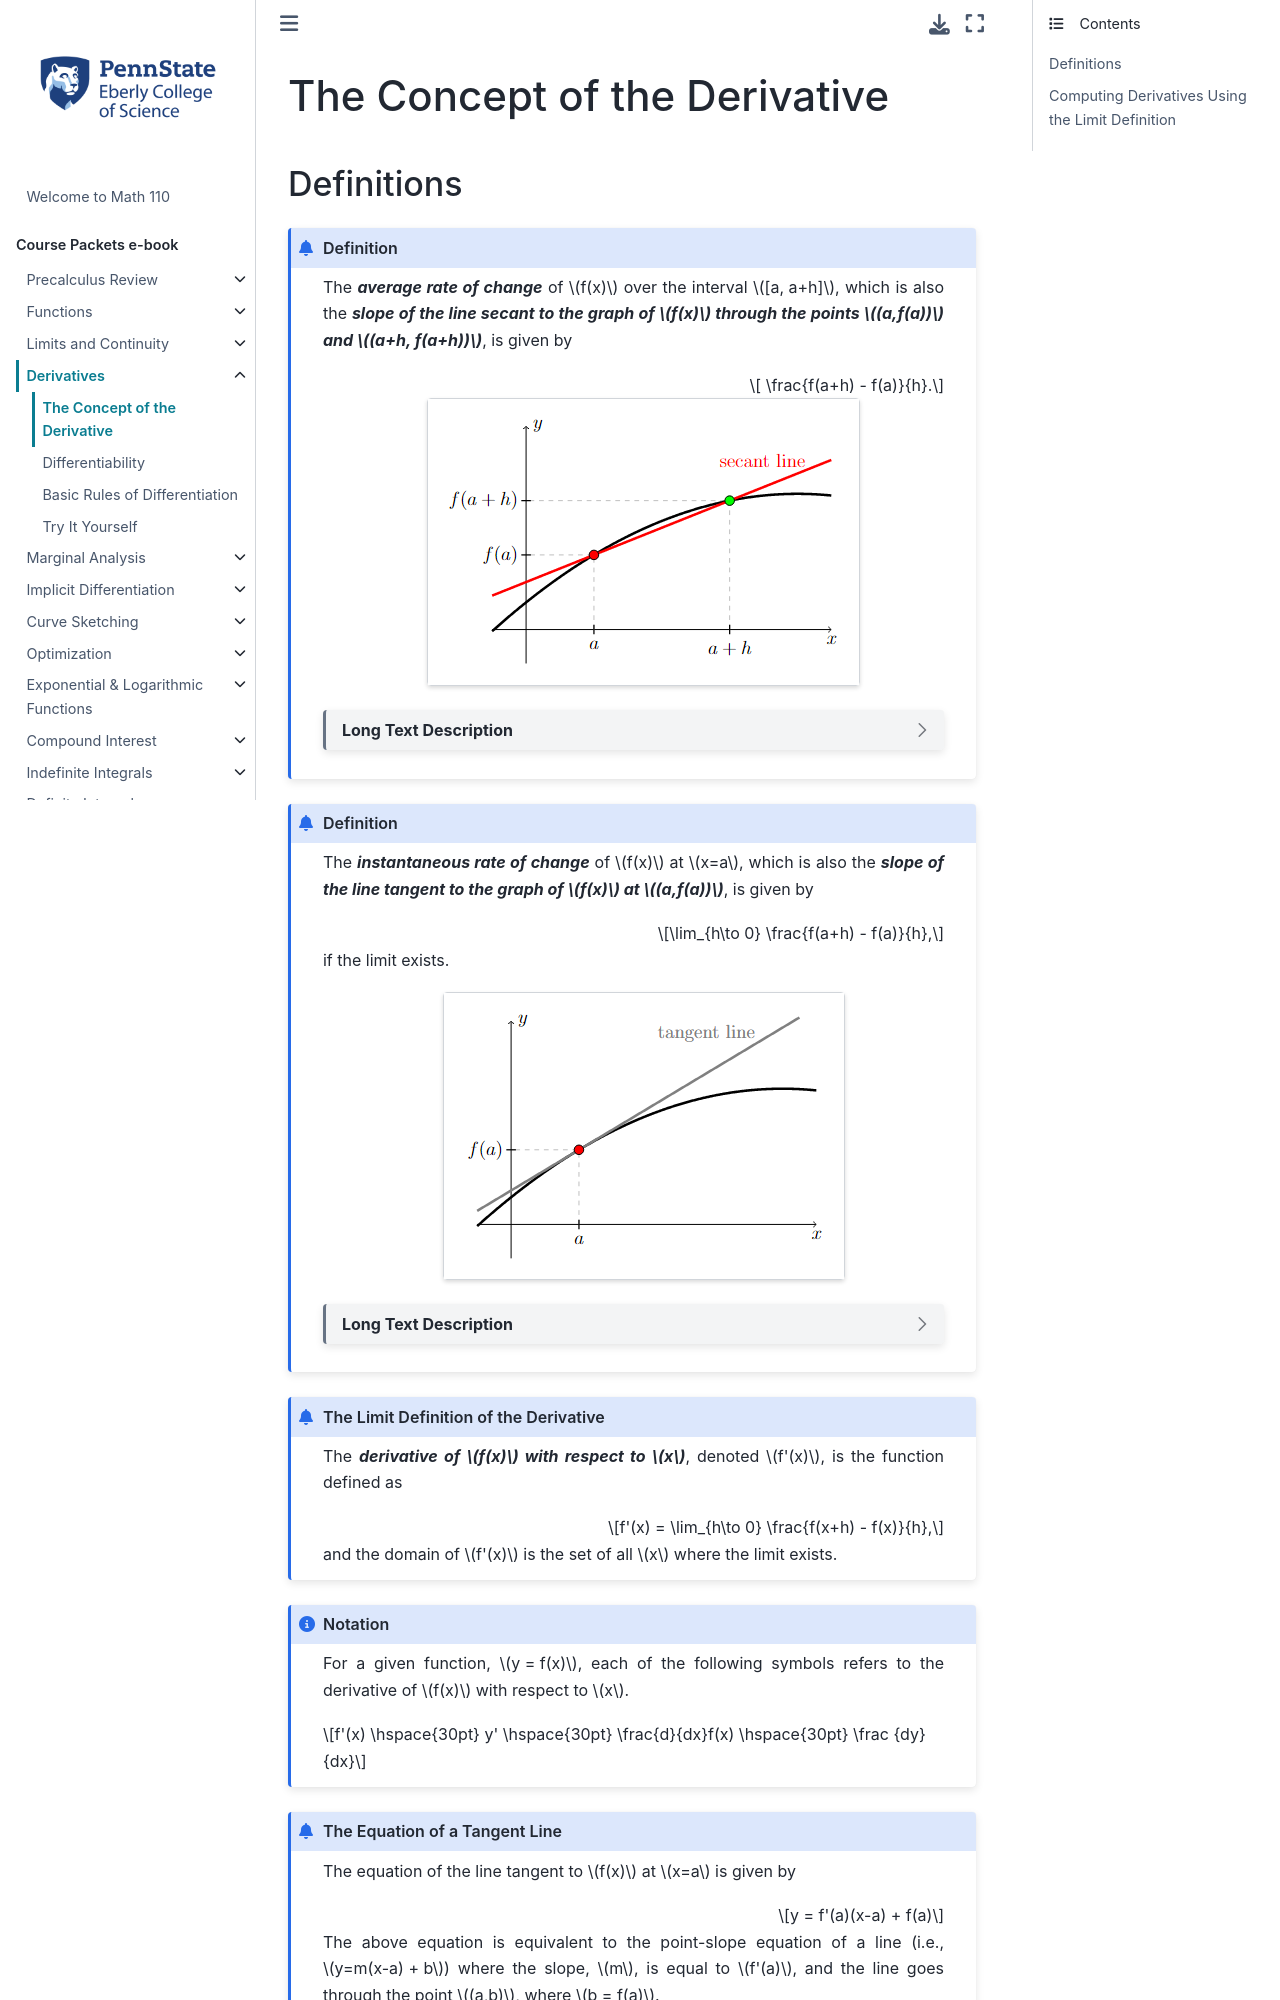

repository: 28left/110jupyter · page: ch_Derivatives/derivatives_def.html · generator: jekyll

---
jupytext:
  formats: ipynb,md:myst
  text_representation:
    extension: .md
    format_name: myst
    format_version: 0.13
    jupytext_version: 1.10.3
kernelspec:
  display_name: Python 3.9.4 64-bit
  language: python
  name: python3
---
# The Concept of the Derivative

## Definitions

<!--
```{admonition} Definition
:class: info

The _**slope of the line tangent**_ to the graph of $f(x)$ at the point $(x, f(x))$ is given by 

$$\lim_{h\to 0} \frac{f(x+h) - f(x)}{h},$$ 

if the limit exists.
```
-->

````{admonition} Definition
:class: info

The _**average rate of change**_ of $f(x)$ over the interval $[a, a+h]$, which is also the _**slope of the line secant to the graph of $f(x)$ through the points $(a,f(a))$ and $(a+h, f(a+h))$**_, is given by

$$ \frac{f(a+h) - f(a)}{h}.$$

::::{grid} auto
:::{grid-item-card}
:margin: auto
```{image} ../images/pic_derivatives_def_secant_line.png
:alt: Graph of a function and a secant line
```
:::
::::
```{dropdown} Long Text Description

There is a horizontal x-axis with points a and a+h marked.  There is a vertical y-axis with the points f(a) and f(a+h) marked.  The graph of a generic function is drawn.  The point (a,f(a)) is marked by a red dot on the graph of the function.  The point (a+h, f(a+h)) is marked by a green dot on the graph of the function.  A red line is drawn through the points (a,f(a)) and (a+h,f(a+h)) and is labeled as the secant line.
```
````

<!--
\begin{tikzpicture}[scale=1.5]

\draw[black,fill=white] (-1.6,-0.6) rectangle (4.7,3.2);

\draw[->] (-0.5,0) -- (4.5,0) node[below] {$x$};
\draw[->] (0,-0.5) -- (0,3) node[right] {$y$};

\draw[dashed,lightgray] (1,0) |- (0,1.1);
\draw[dashed,lightgray] (3,0) |- (0,1.9);


\draw[domain=-0.5:4.5,smooth,variable=\x,black,ultra thick,samples=200] plot ({\x},{ (\x-4)*(4-\x)/10 + 2});

\draw[domain=-0.5:4.5,smooth,variable=\x,red,ultra thick,samples=200] plot ({\x},{ 0.4*(\x-1) + 1.1}) node[left] {secant line~~~~};

\draw [black,fill=red] (1,1.1) circle (2pt);
\draw [black,fill=green] (3,1.9) circle (2pt);

\draw [thick] (1,2pt) -- (1,-2pt) node[below] {$a$};
\draw [thick] (3,2pt) -- (3,-2pt) node[below] {$a+h$};

\draw [thick] (-2pt,1.1) -- (2pt,1.1) node[left] {$f(a)~$};
\draw [thick] (-2pt,1.9) -- (2pt,1.9) node[left] {$f(a+h)~$};
\end{tikzpicture}
-->


````{admonition} Definition
:class: info

The _**instantaneous rate of change**_ of $f(x)$ at $x=a$, which is also the _**slope of the line tangent to the graph of $f(x)$ at $(a,f(a))$**_, is given by

$$\lim_{h\to 0} \frac{f(a+h) - f(a)}{h},$$ 

if the limit exists.

::::{grid} auto
:::{grid-item-card}
:margin: auto
```{image} ../images/pic_derivatives_def_tangent_line.png
:alt: Graph of a function and a tangent line
```
:::
::::
```{dropdown} Long Text Description

There is a horizontal x-axis with point a marked.  There is a vertical y-axis with the point f(a) marked.  The graph of a generic function is drawn.  The point (a,f(a)) is marked by a red dot on the graph of the function.  A gray line is drawn through the point (a,f(a)) and is labeled as the tangent line.  The tangent line is drawn so that it closely resembles the graph of the function near the point (a,f(a)).
```
````

<!--
\begin{tikzpicture}[scale=1.5]

\draw[black,fill=white] (-1.6,-0.6) rectangle (4.7,3.2);

\draw[->] (-0.5,0) -- (4.5,0) node[below] {$x$};
\draw[->] (0,-0.5) -- (0,3) node[right] {$y$};

\draw[dashed,lightgray] (1,0) |- (0,1.1);

\draw[domain=-0.5:4.5,smooth,variable=\x,black,ultra thick,samples=200] plot ({\x},{ (\x-4)*(4-\x)/10 + 2});


\draw[domain=-0.5:4.25,smooth,variable=\x,gray,ultra thick,samples=200] plot ({\x},{ 0.6*(\x-1) + 1.1}) node[below left] {tangent line~~~~~~~};

\draw [black,fill=red] (1,1.1) circle (2pt);

\draw [thick] (1,2pt) -- (1,-2pt) node[below] {$a$};

\draw [thick] (-2pt,1.1) -- (2pt,1.1) node[left] {$f(a)~$};
\end{tikzpicture}
-->

```{admonition} The Limit Definition of the Derivative
:class: info

The _**derivative of $f(x)$ with respect to $x$**_, denoted $f'(x)$, is the function defined as 

$$f'(x) = \lim_{h\to 0} \frac{f(x+h) - f(x)}{h},$$

and the domain of $f'(x)$ is the set of all $x$ where the limit exists.
```


```{admonition} Notation
:class: note

For a given function, $y = f(x)$, each of the following symbols refers to the derivative of $f(x)$ with respect to $x$.

$$f'(x) \hspace{30pt} y' \hspace{30pt} \frac{d}{dx}f(x) \hspace{30pt} \frac {dy}{dx}$$
```



```{admonition} The Equation of a Tangent Line
:class: info

The equation of the line tangent to $f(x)$ at $x=a$ is given by 

$$y = f'(a)(x-a) + f(a)$$ 

The above equation is equivalent to the point-slope equation of a line (i.e., $y=m(x-a) + b$) where the slope, $m$, is equal to $f'(a)$, and the line goes through the point $(a,b)$, where $b = f(a)$.
```



## Computing Derivatives Using the Limit Definition

```{admonition} Simplify the Difference Quotient
:class: info

When computing the derivative, $f'(x)$, using its limit definition, it turns out that the limit will most likely be an indeterminate form of type $0/0$.  This means that to evaluate the limit, we'll have to simplify the difference quotient

$$\frac{f(x+h) - f(x)}{h}$$ 

until we can cancel out the factor of $h$ in the denominator.   This simplification will usually consist of some combination of expanding (e.g., FOIL) and/or rationalization.  

Once the factor of $h$ in the denominator has been cancelled out, we can evaluate the limit by plugging in $h=0$.
```
